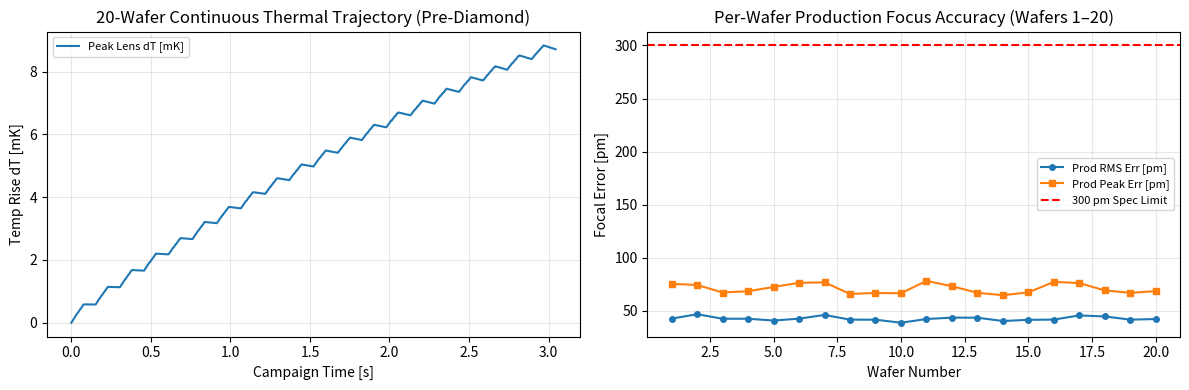

Recreate this plot in Python.
import numpy as np
import matplotlib.pyplot as plt


class HysteresisInverter:
    """Rate-aware hysteresis pre-compensator for sub-nm positioning."""

    def __init__(self, hyst_amp=0.04, rate_coeff=0.002):
        self.hyst_amp = hyst_amp
        self.rate_coeff = rate_coeff
        self.prev_target = 0.0

    def invert(self, desired_pos, dt):
        rate = (desired_pos - self.prev_target) / max(dt, 1e-9)
        eff_hyst = self.hyst_amp * (1.0 + self.rate_coeff * min(abs(rate), 150.0))
        u_cmd = desired_pos + eff_hyst * np.tanh(desired_pos) * np.tanh(rate * 1e-3)
        self.prev_target = desired_pos
        return u_cmd


class ActuatorChannel:
    """Precision channel with physical resonance, force saturation, hysteresis, and thermal balance."""

    def __init__(
        self,
        name,
        mass,
        stiffness,
        damping,
        max_force,
        r_th,
        c_th,
        thermal_drift_coeff,
        q_gen_scale=0.008,
        hyst_amp=0.04,
        kp=3200.0,
        kd=55.0,
        smc_gain=6.0,
        boundary_layer=0.05,
    ):
        self.name = name
        self.mass = mass
        self.k = stiffness
        self.c = damping
        self.max_force = max_force
        self.r_th = r_th
        self.c_th = c_th
        self.thermal_drift = thermal_drift_coeff
        self.q_gen_scale = q_gen_scale

        self.kp = kp
        self.kd = kd
        self.smc_gain = smc_gain
        self.boundary_layer = boundary_layer

        self.pos = 0.0
        self.vel = 0.0
        self.delta_T = 0.0
        self.hyst_state = 0.0
        self.hyst_amp = hyst_amp
        self.inverter = HysteresisInverter(hyst_amp=hyst_amp)

    @property
    def natural_freq_hz(self):
        return (1.0 / (2.0 * np.pi)) * np.sqrt(self.k / max(self.mass, 1e-12))

    @property
    def damping_ratio(self):
        return self.c / (2.0 * np.sqrt(max(self.k * self.mass, 1e-12)))

    def step(
        self,
        target_pos,
        disturbance_force,
        dt,
        latency_steps=1,
        cmd_history=None,
        active_etching=True,
    ):
        comp_cmd = self.inverter.invert(target_pos, dt)

        if cmd_history is not None:
            cmd_history.append(comp_cmd)
            idx = max(0, len(cmd_history) - 1 - latency_steps)
            delayed_cmd = cmd_history[idx]
        else:
            delayed_cmd = comp_cmd

        err = delayed_cmd - self.pos
        d_err = -self.vel
        sliding_var = err + 0.002 * d_err
        sat = np.clip(sliding_var / max(self.boundary_layer, 1e-6), -1.0, 1.0)

        f_raw = self.k * delayed_cmd + self.kp * err + self.kd * d_err + self.smc_gain * sat
        f_ctrl = np.clip(f_raw, -self.max_force, self.max_force)
        sat_ratio = abs(f_raw) / max(self.max_force, 1e-9)

        d_pos = self.vel * dt
        self.hyst_state += (
            d_pos - abs(d_pos) * self.hyst_state / max(self.hyst_amp * 4.0, 1e-6)
        ) * 0.10
        hyst_force = -self.k * 0.01 * self.hyst_state

        acc = (
            f_ctrl + hyst_force + disturbance_force - self.c * self.vel - self.k * self.pos
        ) / self.mass
        self.vel += acc * dt
        self.pos += self.vel * dt

        effort_ratio = f_ctrl / max(self.max_force, 1e-9)
        duty_factor = 1.0 if active_etching else 0.15
        q_gen = self.q_gen_scale * (effort_ratio ** 2) * duty_factor
        q_ext = self.delta_T / max(self.r_th, 1e-6)
        self.delta_T = max(0.0, self.delta_T + ((q_gen - q_ext) / max(self.c_th, 1e-6)) * dt)

        thermal_offset = self.thermal_drift * self.delta_T
        effective_pos = self.pos + thermal_offset
        return effective_pos, self.delta_T, q_gen, q_ext, sat_ratio


def smooth_step_profile(t, t_start, t_end, amp):
    profile = np.zeros_like(t)
    half_span = max((t_end - t_start) * 0.5, 1e-6)
    mid = 0.5 * (t_start + t_end)
    mask = (t >= t_start) & (t <= t_end)
    tau = (t[mask] - mid) / half_span
    profile[mask] = amp * 0.5 * (1.0 + np.cos(np.pi * tau))
    return profile


def order_alternating(sites):
    by_desc = sorted(sites, key=lambda s: s["depth"], reverse=True)
    ordered = []
    left, right = 0, len(by_desc) - 1
    take_deep = True
    while left <= right:
        if take_deep:
            ordered.append(by_desc[left])
            left += 1
        else:
            ordered.append(by_desc[right])
            right -= 1
        take_deep = not take_deep
    return ordered


def run_multi_wafer_campaign(
    num_wafers=20,
    align_end_t=0.024,
    settle_steps_req=6,
    etch_rate_scale=2.25,
    swap_duration_s=0.075,
    core_power_ratio=4.0,
    optical_eta=0.85,
    handoff_tau=0.003,
    seed=71,
):
    """
    Runs a multi-wafer campaign to verify:
    1) >= 50% cycle time reduction vs v9 baseline (175.40 ms active / 325.40 ms total),
    2) Multi-wafer thermal convergence (no runaway ratcheting on pre-diamond drain),
    3) Optical DOF, structural resonance, and force saturation limits.
    """
    dt = 1e-4  # 10 kHz discrete loop

    # Physical Optical Budget Check (High-NA EUV: lambda=13.5 nm, NA=0.55, k2=0.5)
    wavelength_nm = 13.5
    na = 0.55
    k2 = 0.50
    rayleigh_dof_half_nm = k2 * wavelength_nm / (na ** 2)  # ~22.31 nm
    sub_nm_focus_budget = 0.30  # Allocated sub-nm control budget

    # Instantiate persistent actuators across the 20-wafer continuous campaign
    z_sub = ActuatorChannel("Z_Sub", 1.0, 1600.0, 85.0, 80.0, 4.0, 1.5, 0.020, 0.008, kp=3800.0, kd=65.0)
    lens_acts = [
        ActuatorChannel(f"Z_Lens_P{p+1}", 0.14, 2800.0, 55.0, 75.0, 4.5, 1.2, 0.025, 0.010, kp=3600.0, kd=52.0)
        for p in range(4)
    ]
    tx_acts = [
        ActuatorChannel(f"TX_P{p+1}", 0.16, 2600.0, 50.0, 65.0, 4.5, 1.2, 0.020, 0.008, kp=3400.0, kd=48.0)
        for p in range(4)
    ]
    ty_acts = [
        ActuatorChannel(f"TY_P{p+1}", 0.16, 2600.0, 50.0, 65.0, 4.5, 1.2, 0.020, 0.008, kp=3400.0, kd=48.0)
        for p in range(4)
    ]

    buf_sub = []
    buf_lens = [[] for _ in range(4)]
    buf_tx = [[] for _ in range(4)]
    buf_ty = [[] for _ in range(4)]

    rng = np.random.default_rng(seed)
    per_path_power_scale = (core_power_ratio / 4.0) * optical_eta
    base_etch_rate = 240.0 * per_path_power_scale * etch_rate_scale
    dissolution_rate = 360.0 * etch_rate_scale
    focal_tol_nm = sub_nm_focus_budget

    base_depths = [8.0, 1.2, 6.0, 2.4]
    path_queues = [
        order_alternating([{"depth": base_depths[k] + 0.3 * p_idx} for k in range(4)])
        for p_idx in range(4)
    ]

    p_sub_handoff = 0.0
    alpha_handoff = dt / max(handoff_tau + dt, 1e-9)

    global_t = 0.0
    t_trace = []
    dT_trace = []
    qgen_trace = []
    qext_trace = []

    wafer_active_times = []
    wafer_total_times = []
    wafer_prod_rms = []
    wafer_prod_peaks = []
    wafer_margin_peaks = []
    max_force_sat = 0.0
    total_completed_sites = 0

    for w in range(num_wafers):
        max_active_s = 1.00
        t_local = np.arange(0.0, max_active_s, dt)
        n_loc = len(t_local)

        # Accelerated smooth coarse Z_sub alignment inside shortened margin window
        align_t0 = 0.005
        align_t1 = max(align_t0 + 0.006, align_end_t - 0.003)
        z_sub_target = smooth_step_profile(t_local, align_t0, align_t1, 0.25)

        dist_base = (
            0.035 * np.sin(2 * np.pi * 45.0 * (global_t + t_local))
            + 0.018 * np.sin(2 * np.pi * 130.0 * (global_t + t_local))
            + 0.004 * rng.standard_normal(n_loc)
        )

        site_ptr = [0] * 4
        settle_cnt = [0] * 4
        etch_cur = [0.0] * 4
        diss_cur = [0.0] * 4
        completed_w = [0] * 4

        prod_errs = []
        margin_errs = []
        active_dur = max_active_s

        for i in range(n_loc):
            t_abs = global_t + t_local[i]
            p_sub, _, qg_s, qe_s, sat_s = z_sub.step(z_sub_target[i], dist_base[i], dt, 1, buf_sub, True)
            p_sub_handoff += alpha_handoff * (p_sub - p_sub_handoff)
            max_force_sat = max(max_force_sat, sat_s)

            in_margin = t_local[i] <= align_end_t
            qg_step = qg_s
            qe_step = qe_s
            dT_max_step = 0.0

            for p in range(4):
                q_sites = path_queues[p]
                idx_s = min(site_ptr[p], len(q_sites) - 1)
                cur_site = q_sites[idx_s]

                z_lens_cmd_base = 0.06 * np.sin(2 * np.pi * 25.0 * t_abs + 0.5 * p)
                tx_cmd = 0.04 * np.sin(2 * np.pi * 18.0 * t_abs + 0.4 * p)
                ty_cmd = 0.04 * np.cos(2 * np.pi * 22.0 * t_abs + 0.3 * p)

                d_p = dist_base[i] * (0.85 + 0.08 * p)
                lens_cmd = (z_sub_target[i] + z_lens_cmd_base) - p_sub_handoff

                p_lens, dT_l, qg_l, qe_l, sat_l = lens_acts[p].step(lens_cmd, 0.5 * d_p, dt, 1, buf_lens[p], True)
                p_tx, _, qg_x, qe_x, sat_x = tx_acts[p].step(tx_cmd, 0.3 * d_p, dt, 1, buf_tx[p], True)
                p_ty, _, qg_y, qe_y, sat_y = ty_acts[p].step(ty_cmd, 0.3 * d_p, dt, 1, buf_ty[p], True)

                max_force_sat = max(max_force_sat, sat_l, sat_x, sat_y)
                qg_step += qg_l + qg_x + qg_y
                qe_step += qe_l + qe_x + qe_y
                dT_max_step = max(dT_max_step, dT_l)

                desired_z = z_sub_target[i] + z_lens_cmd_base
                actual_z = p_sub + p_lens
                tilt_proj = 0.04 * ((p_tx - tx_cmd) + (p_ty - ty_cmd))
                f_err = (desired_z - actual_z) + tilt_proj

                if in_margin:
                    margin_errs.append(f_err)
                else:
                    prod_errs.append(f_err)

                if (not in_margin) and site_ptr[p] < len(q_sites):
                    if abs(f_err) <= focal_tol_nm:
                        settle_cnt[p] += 1
                    else:
                        settle_cnt[p] = 0

                    req_d = cur_site["depth"]
                    if settle_cnt[p] >= settle_steps_req and abs(f_err) <= focal_tol_nm and etch_cur[p] < req_d:
                        etch_cur[p] = min(req_d, etch_cur[p] + base_etch_rate * dt)

                    if etch_cur[p] >= req_d * 0.999 and diss_cur[p] < 1.0:
                        diss_cur[p] = min(1.0, diss_cur[p] + dissolution_rate * dt)

                    if etch_cur[p] >= req_d * 0.999 and diss_cur[p] >= 0.999:
                        completed_w[p] += 1
                        site_ptr[p] += 1
                        settle_cnt[p] = 0
                        etch_cur[p] = 0.0
                        diss_cur[p] = 0.0

            t_trace.append(t_abs)
            dT_trace.append(dT_max_step)
            qgen_trace.append(qg_step)
            qext_trace.append(qe_step)

            if sum(completed_w) == 16:
                active_dur = t_local[i] + dt
                break

        global_t += active_dur
        total_completed_sites += sum(completed_w)
        wafer_active_times.append(active_dur)
        wafer_prod_rms.append(np.sqrt(np.mean(np.array(prod_errs) ** 2)))
        wafer_prod_peaks.append(np.max(np.abs(prod_errs)))
        wafer_margin_peaks.append(np.max(np.abs(margin_errs)))

        # Wafer swap & thermal relaxation interval
        n_swap = max(1, int(round(swap_duration_s / dt)))
        for k_s in range(1, n_swap + 1):
            t_abs = global_t + k_s * dt
            _, _, qg_s, qe_s, _ = z_sub.step(0.0, 0.0, dt, 1, buf_sub, False)
            qg_step = qg_s
            qe_step = qe_s
            dT_max_step = 0.0
            for p in range(4):
                _, dT_l, qg_l, qe_l, _ = lens_acts[p].step(0.0, 0.0, dt, 1, buf_lens[p], False)
                _, _, qg_x, qe_x, _ = tx_acts[p].step(0.0, 0.0, dt, 1, buf_tx[p], False)
                _, _, qg_y, qe_y, _ = ty_acts[p].step(0.0, 0.0, dt, 1, buf_ty[p], False)
                qg_step += qg_l + qg_x + qg_y
                qe_step += qe_l + qe_x + qe_y
                dT_max_step = max(dT_max_step, dT_l)

            t_trace.append(t_abs)
            dT_trace.append(dT_max_step)
            qgen_trace.append(qg_step)
            qext_trace.append(qe_step)

        global_t += swap_duration_s
        wafer_total_times.append(active_dur + swap_duration_s)

    # Compare against v9 Baseline (175.40 ms active etch+dev, 325.40 ms total cycle)
    v9_base_active_ms = 175.40
    v9_base_total_ms = 325.40
    mean_active_ms = np.mean(wafer_active_times) * 1e3
    mean_total_ms = np.mean(wafer_total_times) * 1e3

    active_gain_pct = 100.0 * (v9_base_active_ms - mean_active_ms) / v9_base_active_ms
    total_gain_pct = 100.0 * (v9_base_total_ms - mean_total_ms) / v9_base_total_ms
    wafers_per_day = 86400.0 / (mean_total_ms * 1e-3)

    # Physics verification printout
    print("=== v10 Real Physics & >=50% Cycle Gain Verification (20-Wafer Campaign) ===")
    print(
        f"[1. Throughput] Active Etch+Dev: {mean_active_ms:.2f} ms (Gain vs v9 Base: {active_gain_pct:.1f}%) | "
        f"Total Cycle (incl. {swap_duration_s*1e3:.1f} ms swap): {mean_total_ms:.2f} ms "
        f"(Total Gain: {total_gain_pct:.1f}%) | Wafers/24h Day: {wafers_per_day:,.0f}"
    )
    print(
        f"[2. Optical DOF] Rayleigh Half-DOF (13.5nm, NA=0.55): ±{rayleigh_dof_half_nm:.2f} nm | "
        f"Prod RMS Err: {np.mean(wafer_prod_rms)*1e3:.1f} pm | "
        f"Max Prod Peak: {np.max(wafer_prod_peaks):.4f} nm (< {sub_nm_focus_budget:.2f} nm budget) | "
        f"Margin Peak: {np.max(wafer_margin_peaks):.4f} nm"
    )
    print(
        f"[3. Mechanics] Z_Lens f_n: {lens_acts[0].natural_freq_hz:.1f} Hz (zeta={lens_acts[0].damping_ratio:.2f}) | "
        f"Z_Sub f_n: {z_sub.natural_freq_hz:.1f} Hz (zeta={z_sub.damping_ratio:.2f}) | "
        f"Max Force Saturation Ratio: {max_force_sat:.3f} (< 1.0 = No Clipping)"
    )
    print(
        f"[4. Thermal 20-Wafer] Peak Lens dT: {np.max(dT_trace)*1e3:.2f} mK | "
        f"Final dT (Wafer 20): {dT_trace[-1]*1e3:.2f} mK | "
        f"Completed Sites: {total_completed_sites}/{num_wafers*16}"
    )

    fig, axes = plt.subplots(1, 2, figsize=(12, 4))
    axes[0].plot(t_trace, np.array(dT_trace) * 1e3, label="Peak Lens dT [mK]")
    axes[0].set_title("20-Wafer Continuous Thermal Trajectory (Pre-Diamond)")
    axes[0].set_xlabel("Campaign Time [s]")
    axes[0].set_ylabel("Temp Rise dT [mK]")
    axes[0].legend(fontsize=8)
    axes[0].grid(True, alpha=0.3)

    w_idx = np.arange(1, num_wafers + 1)
    axes[1].plot(w_idx, np.array(wafer_prod_rms) * 1e3, marker="o", markersize=4, label="Prod RMS Err [pm]")
    axes[1].plot(w_idx, np.array(wafer_prod_peaks) * 1e3, marker="s", markersize=4, label="Prod Peak Err [pm]")
    axes[1].axhline(sub_nm_focus_budget * 1e3, linestyle="--", color="r", label="300 pm Spec Limit")
    axes[1].set_title("Per-Wafer Production Focus Accuracy (Wafers 1–20)")
    axes[1].set_xlabel("Wafer Number")
    axes[1].set_ylabel("Focal Error [pm]")
    axes[1].legend(fontsize=8)
    axes[1].grid(True, alpha=0.3)

    plt.tight_layout()
    plt.savefig("split_z_physics_verify_v10.png", dpi=150)
    plt.show()


if __name__ == "__main__":
    run_multi_wafer_campaign()
